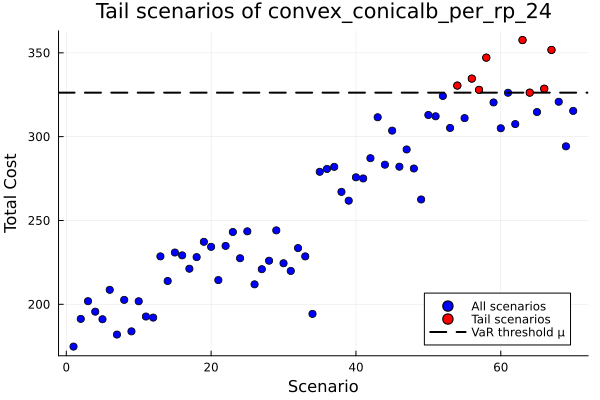

Source data for this figure (header and first rows):
id, scenario, probability, solution, total_cost
1, 1, 0.01429, , 174.8
2, 2, 0.01429, , 191.3
3, 3, 0.01429, , 201.9
4, 4, 0.01429, , 195.6
5, 5, 0.01429, , 191.1
6, 6, 0.01429, , 208.6
7, 7, 0.01429, , 181.9
8, 8, 0.01429, , 202.6
9, 9, 0.01429, , 183.9
10, 10, 0.01429, , 201.8
11, 11, 0.01429, , 192.7
12, 12, 0.01429, , 192.1
13, 13, 0.01429, , 228.6
14, 14, 0.01429, , 213.9
15, 15, 0.01429, , 230.9
16, 16, 0.01429, , 229.2
17, 17, 0.01429, , 221.2
18, 18, 0.01429, , 228.1
19, 19, 0.01429, , 237.3
20, 20, 0.01429, , 234.3
21, 21, 0.01429, , 214.4
22, 22, 0.01429, , 234.8
23, 23, 0.01429, , 243.1
24, 24, 0.01429, , 227.5
25, 25, 0.01429, , 243.5
26, 26, 0.01429, , 211.9
27, 27, 0.01429, , 220.9
28, 28, 0.01429, , 226
29, 29, 0.01429, , 244.1
30, 30, 0.01429, , 224.5
31, 31, 0.01429, , 219.9
32, 32, 0.01429, , 233.5
33, 33, 0.01429, , 228.6
34, 34, 0.01429, , 194.3
35, 35, 0.01429, , 279
36, 36, 0.01429, , 280.7
37, 37, 0.01429, , 282
38, 38, 0.01429, , 267.1
39, 39, 0.01429, , 261.8
40, 40, 0.01429, , 275.7
41, 41, 0.01429, , 275.1
42, 42, 0.01429, , 287.2
43, 43, 0.01429, , 311.6
44, 44, 0.01429, , 283.3
45, 45, 0.01429, , 303.6
46, 46, 0.01429, , 282.1
47, 47, 0.01429, , 292.4
48, 48, 0.01429, , 281
49, 49, 0.01429, , 262.5
50, 50, 0.01429, , 312.9
51, 51, 0.01429, , 312.1
52, 52, 0.01429, , 324.3
53, 53, 0.01429, , 305.2
54, 54, 0.01429, , 330.5
55, 55, 0.01429, , 311.1
56, 56, 0.01429, , 334.6
57, 57, 0.01429, , 327.9
58, 58, 0.01429, , 347.1
59, 59, 0.01429, , 320.4
60, 60, 0.01429, , 305
... 10 more rows
